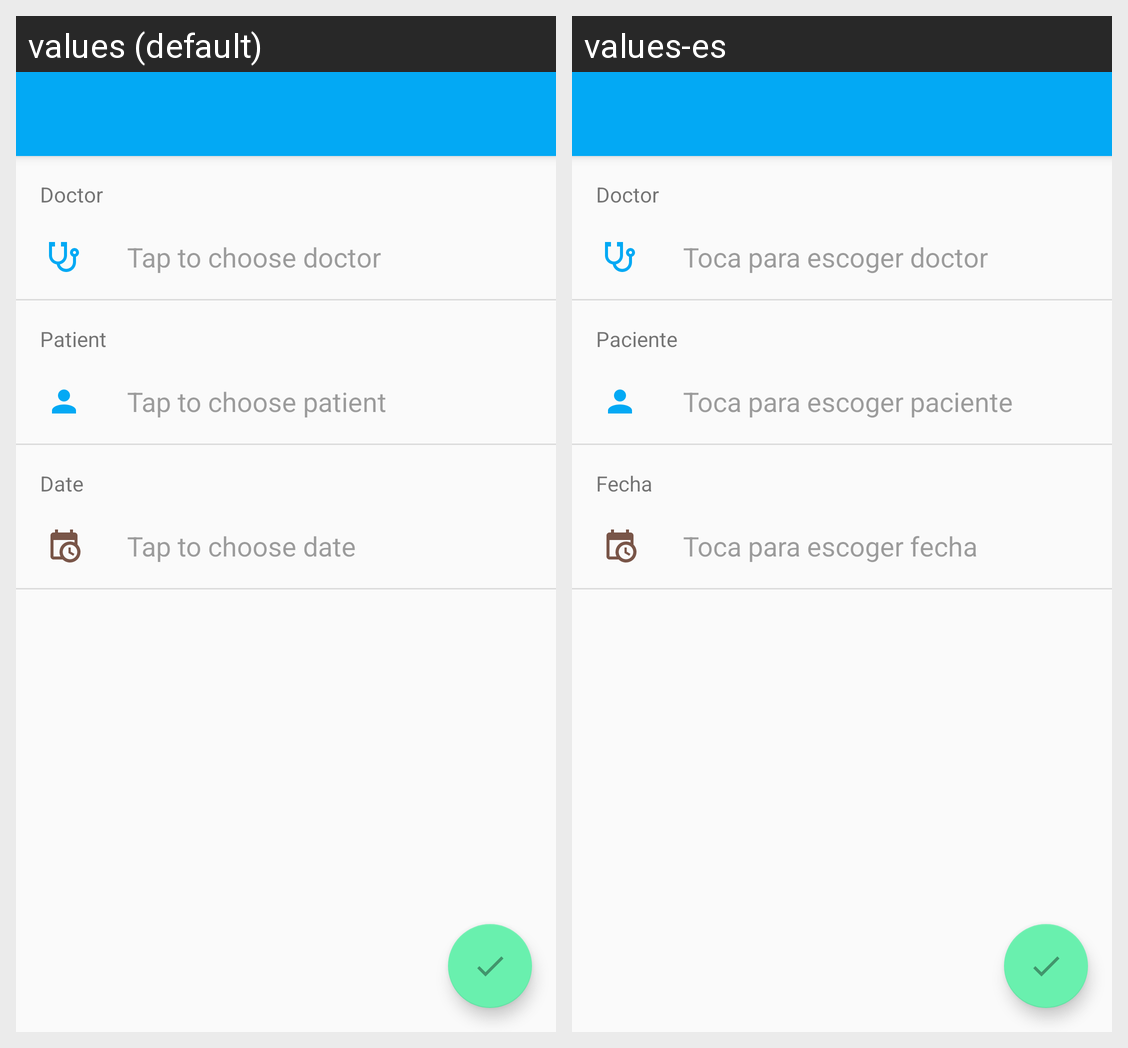

The same Android screen rendered under two of its app's locales, left to right. List the strings drawn on it with the default value and each locale's translation.
Android screen res/layout/activity_create_appntmnt.xml rendered under 2 locales, left to right: values (default), values-es. Device: Nexus 5 (rendered at 1080×1920; each locale shown at half size, 540×960, under a caption strip naming it); theme DatePicker.
Strings drawn on this screen, with the default value and each locale's value (text and hints the layout hard-codes, and strings that could not be matched under every locale, appear in the picture but are not listed):

doctor
  values: Doctor
  values-es: Doctor

tap_to_choose_doctor
  values: Tap to choose doctor
  values-es: Toca para escoger doctor

patient
  values: Patient
  values-es: Paciente

tap_to_choose_patient
  values: Tap to choose patient
  values-es: Toca para escoger paciente

date
  values: Date
  values-es: Fecha

tap_to_choose_date
  values: Tap to choose date
  values-es: Toca para escoger fecha
